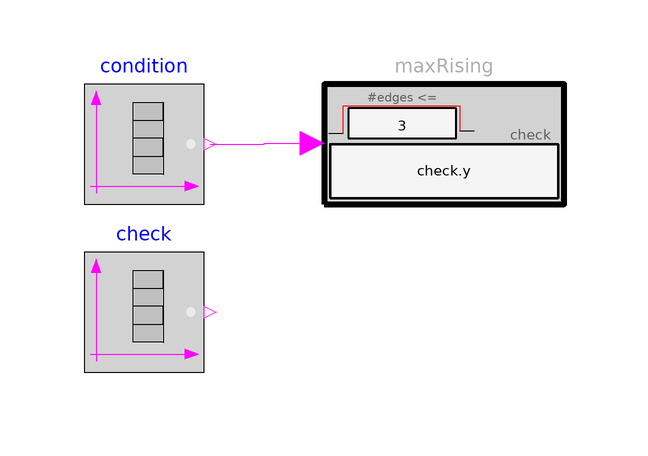

The Modelica model whose source follows is shown above as a component diagram (icons at their Placement, wires along their Line points).

model MaxRising
      "Example for MaxRising (in every true condition phase, the number of check rising edges is bounded)"
       extends Modelica.Icons.Example;

      Modelica.Blocks.Sources.BooleanTable condition(table={1,2,3,3.5,4},
          startValue=false)
        annotation (Placement(transformation(extent={{-80,40},{-60,60}})));
      Modelica.Blocks.Sources.BooleanTable check(startValue=true, table={0.2,0.3,0.4,
            1.1,1.2,1.3,1.4,2.2,2.5,3.1,3.15,3.2,3.25,3.3, 3.35,3.4,3.45})
        annotation (Placement(transformation(extent={{-80,12},{-60,32}})));
      Modelica_Requirements.ChecksInFixedWindow.MaxRising maxRising(nRisingMax=3, check=
            check.y)
        annotation (Placement(transformation(extent={{-40,40},{0,60}})));
    equation
      connect(condition.y, maxRising.condition) annotation (Line(
          points={{-59,50},{-50,50},{-50,50.1},{-42,50.1}},
          color={255,0,255},
          smooth=Smooth.None));
      annotation (Diagram(coordinateSystem(preserveAspectRatio=false, extent={{-100,
                -100},{100,100}}), graphics), experiment(StopTime=5),
        Documentation(info="<html>
<p>
Using check block <a href=\"modelica://Modelica_Requirements.ChecksInFixedWindow.MaxRising\">MaxRising</a> as
</p>

<p><blockquote>
<img src=\"modelica://Modelica_Requirements/Resources/Images/Examples/Elementary/ChecksInFixedWindow/MaxRising1.png\">
</blockquote></p>

<p>
results in
</p>

<table border=0 cellspacing=0 cellpadding=2>
<tr><td width=\"50\"></td>
    <td valign=\"bottom\"><img src=\"modelica://Modelica_Requirements/Resources/Images/Examples/Elementary/ChecksInFixedWindow/MaxRising2.png\"></td>
    </tr>

<tr><td></td>
    <td align=\"center\">simulation result</td>
   </tr>
</table>
</html>"));
    end MaxRising;